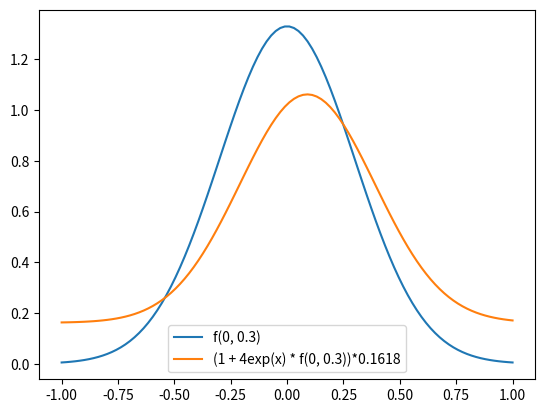

Source code (Python):

import numpy as np
from scipy.stats import norm
from scipy import integrate as teg
import matplotlib.pyplot as plt

fig, ax = plt.subplots(1, 1)
x = np.linspace(-1, 1, 100)

rv = norm(0, 0.3)
i = rv.pdf(x) + rv.pdf(-x)
ii = 1 + 4 * np.exp(x) * rv.pdf(x)

n = teg.simpson(rv.pdf(x), x)
n1 = teg.simpson(i, x)
n2 = teg.simpson(ii, x)

ax.plot(x, i / n1, label ='f(0, 0.3)')

ax.plot(x, (ii/n2), label = '(1 + 4exp(x) * f(0, 0.3))*0.1618')


plt.legend()
plt.show()





